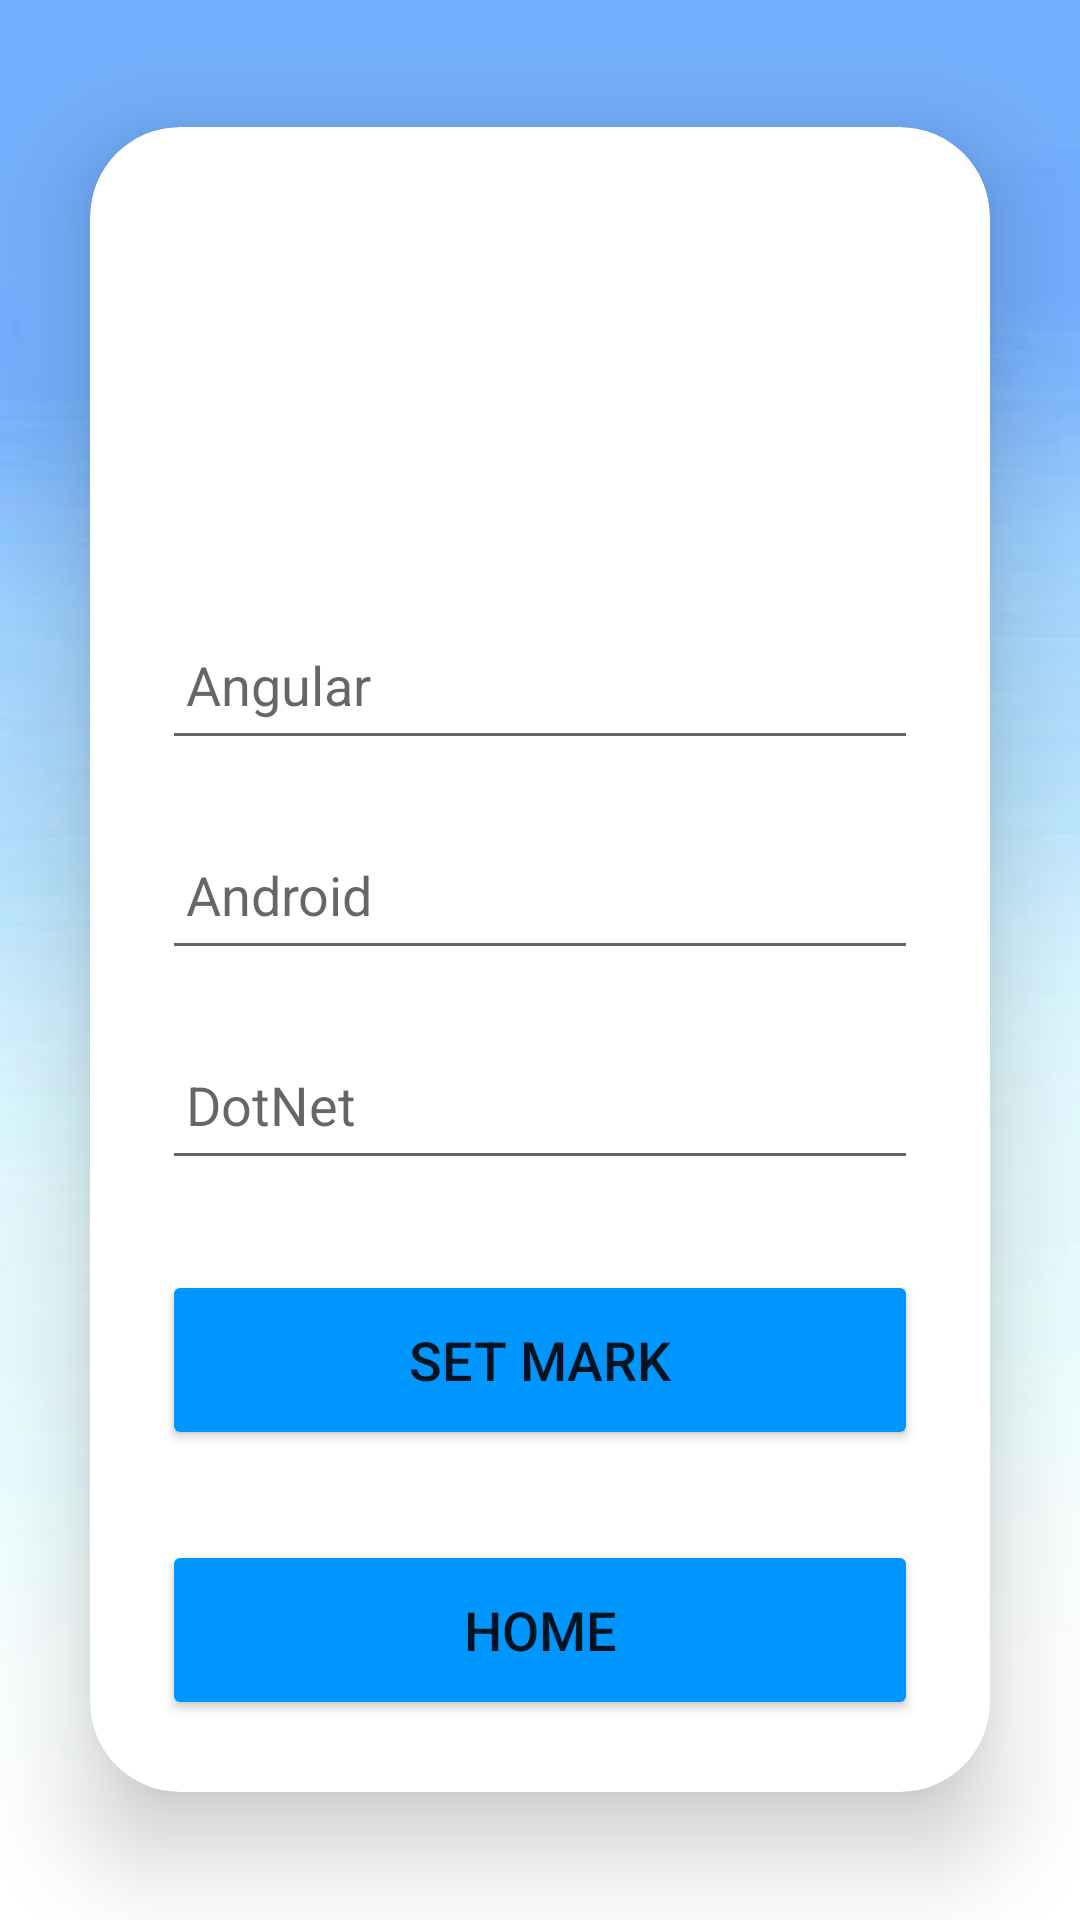

Layout XML and referenced resources for this Android screen:
<!-- AndroidManifest.xml: application theme Theme.DemoTekUp -->
<!-- res/layout/activity_set_mark.xml -->
<?xml version="1.0" encoding="utf-8"?>
<LinearLayout xmlns:android="http://schemas.android.com/apk/res/android"
    xmlns:app="http://schemas.android.com/apk/res-auto"
    xmlns:tools="http://schemas.android.com/tools"
    android:layout_width="match_parent"
    android:layout_height="match_parent"
    android:orientation="vertical"
    android:gravity="center"
    android:layout_alignParentBottom="true"
    android:background="@drawable/bg"
    tools:context=".AminActivity">
    <androidx.cardview.widget.CardView
        android:layout_width="match_parent"
        android:layout_height="wrap_content"
        android:layout_margin="30dp"
        app:cardCornerRadius="30dp"
        app:cardElevation="20dp">
        <LinearLayout
            android:layout_width="match_parent"
            android:layout_height="wrap_content"
            android:orientation="vertical"
            android:layout_gravity="center_horizontal"
            android:padding="24dp">

            <ImageView
                android:layout_width="271dp"
                android:layout_height="97dp"
                android:orientation="vertical"
                android:src="@drawable/tek"
                android:layout_gravity="center" />
            <EditText
                android:layout_width="match_parent"
                android:layout_height="50dp"
                android:id="@+id/angular"
                android:layout_marginTop="40dp"
                android:padding="8dp"
                android:hint="Angular"
                android:textColor="@color/black"/>
            <EditText
                android:layout_width="match_parent"
                android:layout_height="50dp"
                android:id="@+id/android"
                android:layout_marginTop="20dp"
                android:padding="8dp"
                android:hint="Android"
                android:textColor="@color/black"/>
            <EditText
                android:layout_width="match_parent"
                android:layout_height="50dp"
                android:id="@+id/Dotnet"
                android:layout_marginTop="20dp"
                android:padding="8dp"
                android:hint="DotNet"
                android:textColor="@color/black"/>



            <Button
                android:layout_width="match_parent"
                android:layout_height="60dp"
                android:text="Set Mark"
                android:id="@+id/set_mark"
                android:textSize="18sp"
                android:layout_marginTop="30dp"
                android:backgroundTint="@color/blue"
                app:cornerRadius ="20dp"/>

            <Button
                android:layout_width="match_parent"
                android:layout_height="60dp"
                android:text="Home"
                android:id="@+id/homeTeacher"
                android:textSize="18sp"
                android:layout_marginTop="30dp"
                android:backgroundTint="@color/blue"
                app:cornerRadius ="20dp"/>





        </LinearLayout>

    </androidx.cardview.widget.CardView>


</LinearLayout>
<!-- resources referenced by this layout -->
<resources>
  <color name="black">#FF000000</color>
  <color name="blue">#0096FF</color>
  <!-- drawable bg: jpg bitmap (drawable, 9599 bytes) -->
  <style name="Theme.DemoTekUp" parent="Theme.MaterialComponents.DayNight.DarkActionBar">
          
          <item name="colorPrimary">@color/red</item>
          <item name="colorPrimaryVariant">@color/blue</item>
          <item name="colorOnPrimary">@color/white</item>
          
          <item name="colorSecondary">@color/teal_200</item>
          <item name="colorSecondaryVariant">@color/teal_700</item>
          <item name="colorOnSecondary">@color/black</item>
          
          <item name="android:statusBarColor">?attr/colorPrimaryVariant</item>
          
      </style>
  <color name="red">#FF0000</color>
  <color name="white">#FFFFFFFF</color>
  <color name="teal_200">#FF03DAC5</color>
  <color name="teal_700">#FF018786</color>
</resources>
